The GitHub repository yo-resistor/project_hand_pose contains a labelled image folder "data" with 4 categories: down, fist, left, right. Examples follow, each with its label.

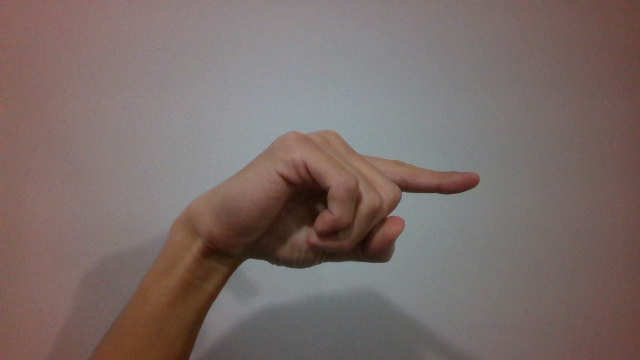
Label: right

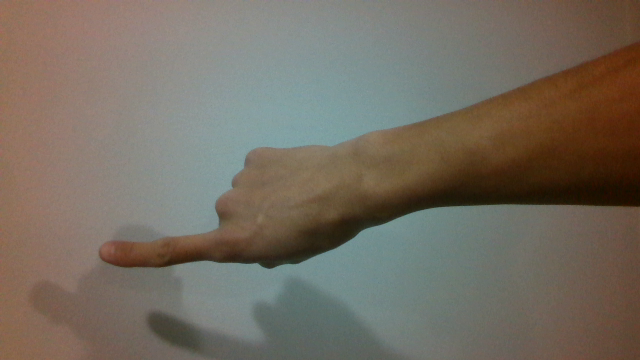
Label: left

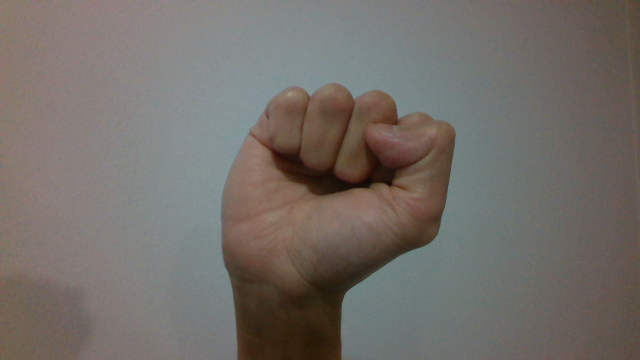
Label: fist

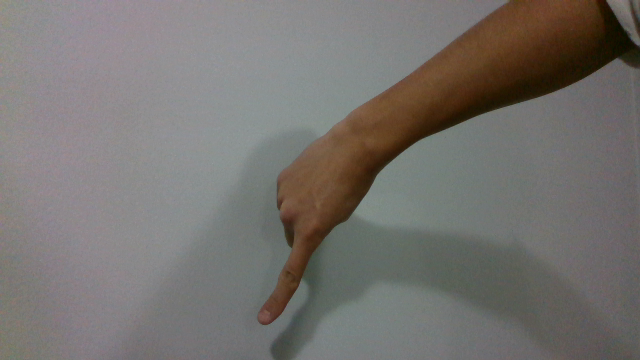
Label: down

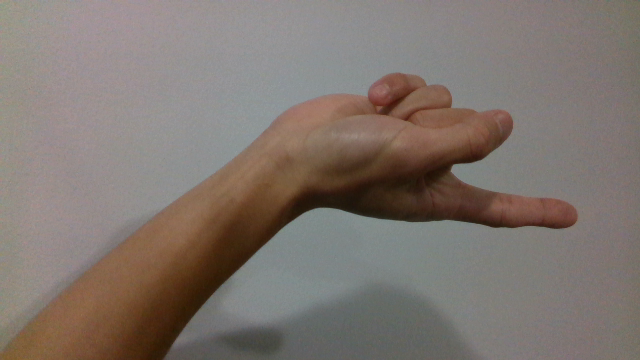
Label: right

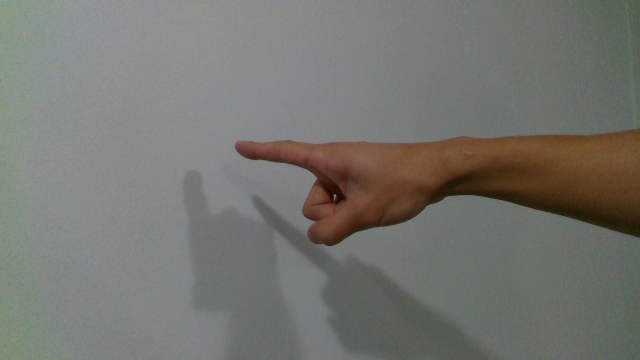
Label: left
